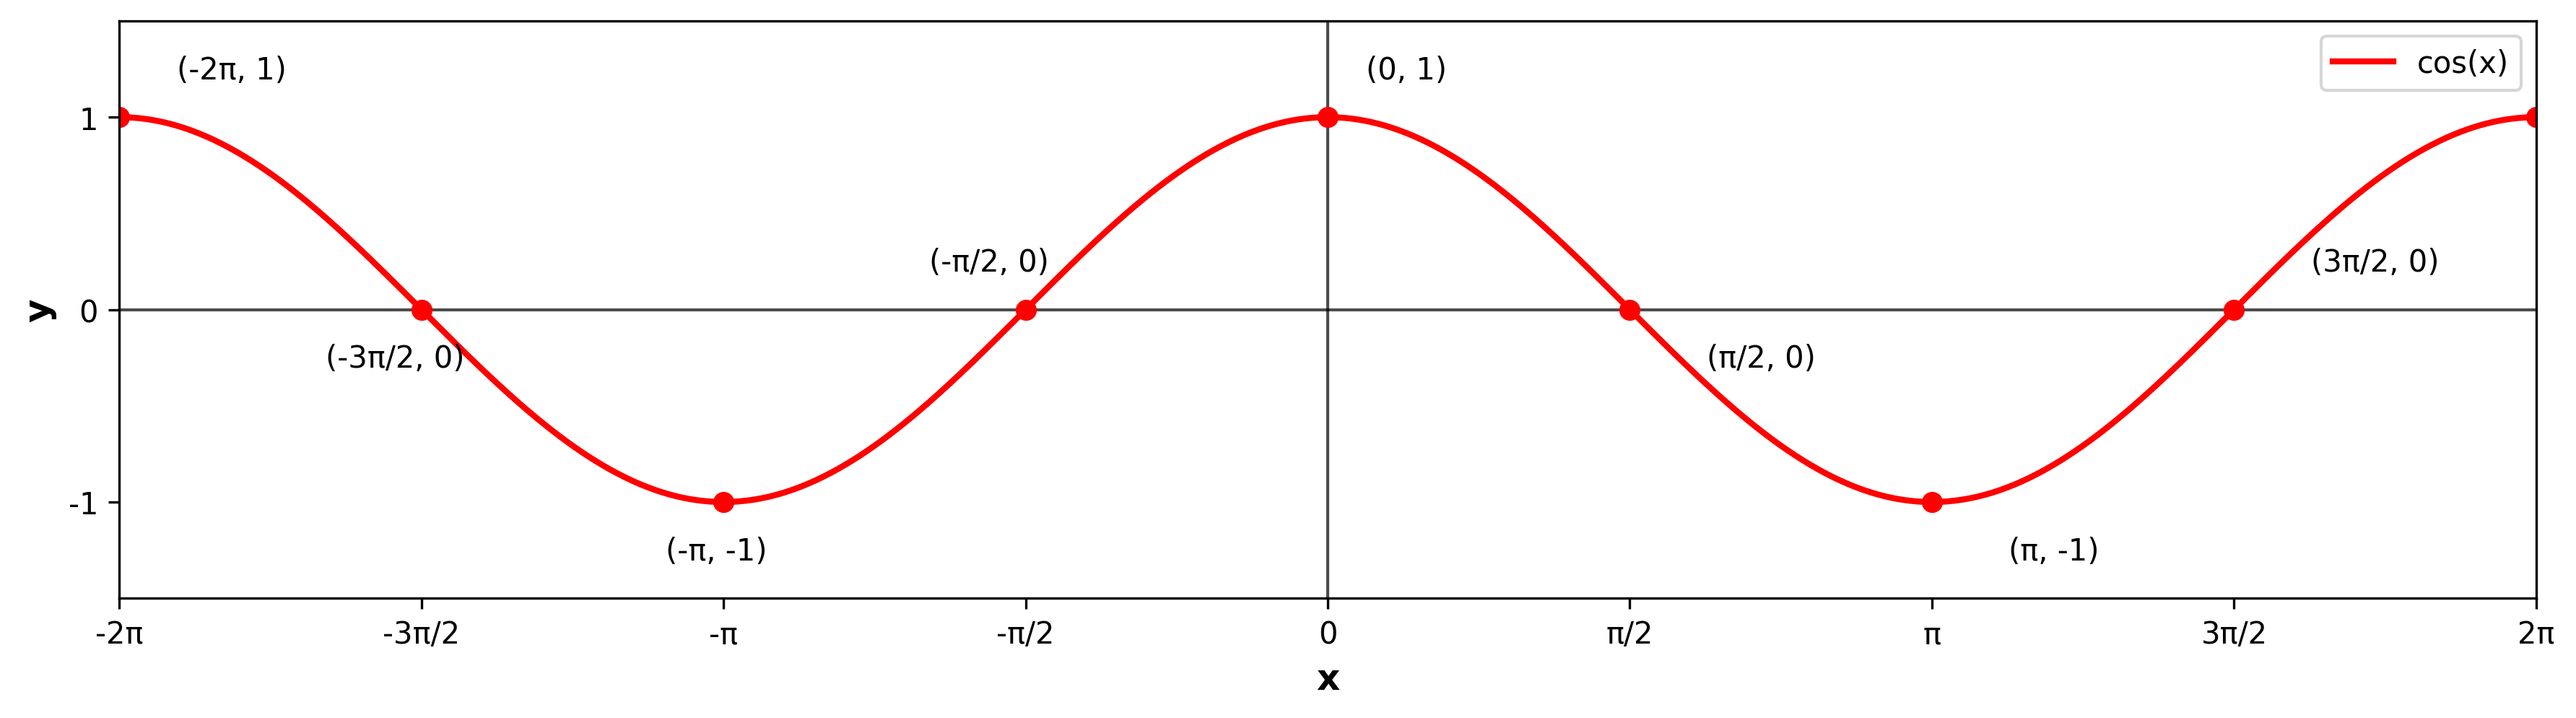

Generate this figure with Python:
import matplotlib.pyplot as plt
import numpy as np

# Configuration de la figure
fig, ax = plt.subplots(1, 1, figsize=(12, 8))
ax.set_xlim(-2*np.pi, 2*np.pi)
ax.set_ylim(-1.5, 1.5)
ax.set_aspect('equal')

# Fonction cosinus
x = np.linspace(-2*np.pi, 2*np.pi, 1000)
y = np.cos(x)

# Tracer la fonction cosinus
ax.plot(x, y, 'r-', linewidth=2, label='cos(x)')

# Axes
ax.axhline(y=0, color='black', linewidth=1, alpha=0.7)
ax.axvline(x=0, color='black', linewidth=1, alpha=0.7)

# Points clés
points_x = [-2*np.pi, -3*np.pi/2, -np.pi, -np.pi/2, 0, np.pi/2, np.pi, 3*np.pi/2, 2*np.pi]
points_y = [1, 0, -1, 0, 1, 0, -1, 0, 1]

for i, (px, py) in enumerate(zip(points_x, points_y)):
    ax.plot(px, py, 'ro', markersize=6)
    if i == 0:
        ax.annotate('(-2π, 1)', (px, py), xytext=(px+0.3, py+0.2), fontsize=10)
    elif i == 1:
        ax.annotate('(-3π/2, 0)', (px, py), xytext=(px-0.5, py-0.3), fontsize=10)
    elif i == 2:
        ax.annotate('(-π, -1)', (px, py), xytext=(px-0.3, py-0.3), fontsize=10)
    elif i == 3:
        ax.annotate('(-π/2, 0)', (px, py), xytext=(px-0.5, py+0.2), fontsize=10)
    elif i == 4:
        ax.annotate('(0, 1)', (px, py), xytext=(px+0.2, py+0.2), fontsize=10)
    elif i == 5:
        ax.annotate('(π/2, 0)', (px, py), xytext=(px+0.4, py-0.3), fontsize=10)
    elif i == 6:
        ax.annotate('(π, -1)', (px, py), xytext=(px+0.4, py-0.3), fontsize=10)
    elif i == 7:
        ax.annotate('(3π/2, 0)', (px, py), xytext=(px+0.4, py+0.2), fontsize=10)
    elif i == 8:
        # Label supprimé car il chevauche avec la légende
        pass

# Graduations sur l'axe x
x_ticks = [-2*np.pi, -3*np.pi/2, -np.pi, -np.pi/2, 0, np.pi/2, np.pi, 3*np.pi/2, 2*np.pi]
x_labels = ['-2π', '-3π/2', '-π', '-π/2', '0', 'π/2', 'π', '3π/2', '2π']
ax.set_xticks(x_ticks)
ax.set_xticklabels(x_labels, fontsize=10)

# Graduations sur l'axe y
y_ticks = [-1, 0, 1]
y_labels = ['-1', '0', '1']
ax.set_yticks(y_ticks)
ax.set_yticklabels(y_labels, fontsize=10)


# Labels des axes
ax.set_xlabel('x', fontsize=12, fontweight='bold')
ax.set_ylabel('y', fontsize=12, fontweight='bold')

# Légende
ax.legend(loc='upper right')

# Supprimer le titre principal noir
plt.suptitle('', fontsize=0)

# Ajuster la mise en page
plt.tight_layout()

# Sauvegarder
plt.savefig('graphe_cosinus.png', dpi=300, bbox_inches='tight')
plt.show()
